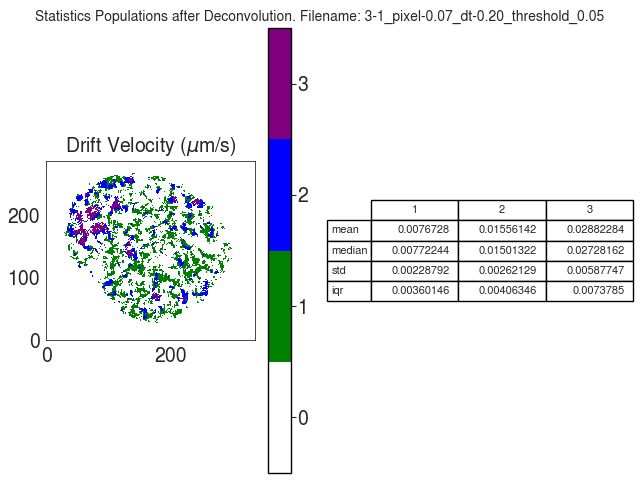

The file beside this chart, header and first rows:
V
, 1, 2, 3
mean, 0.007673, 0.01556, 0.02882
median, 0.007722, 0.01501, 0.02728
std, 0.002288, 0.002621, 0.005877
iqr, 0.003601, 0.004063, 0.007378
